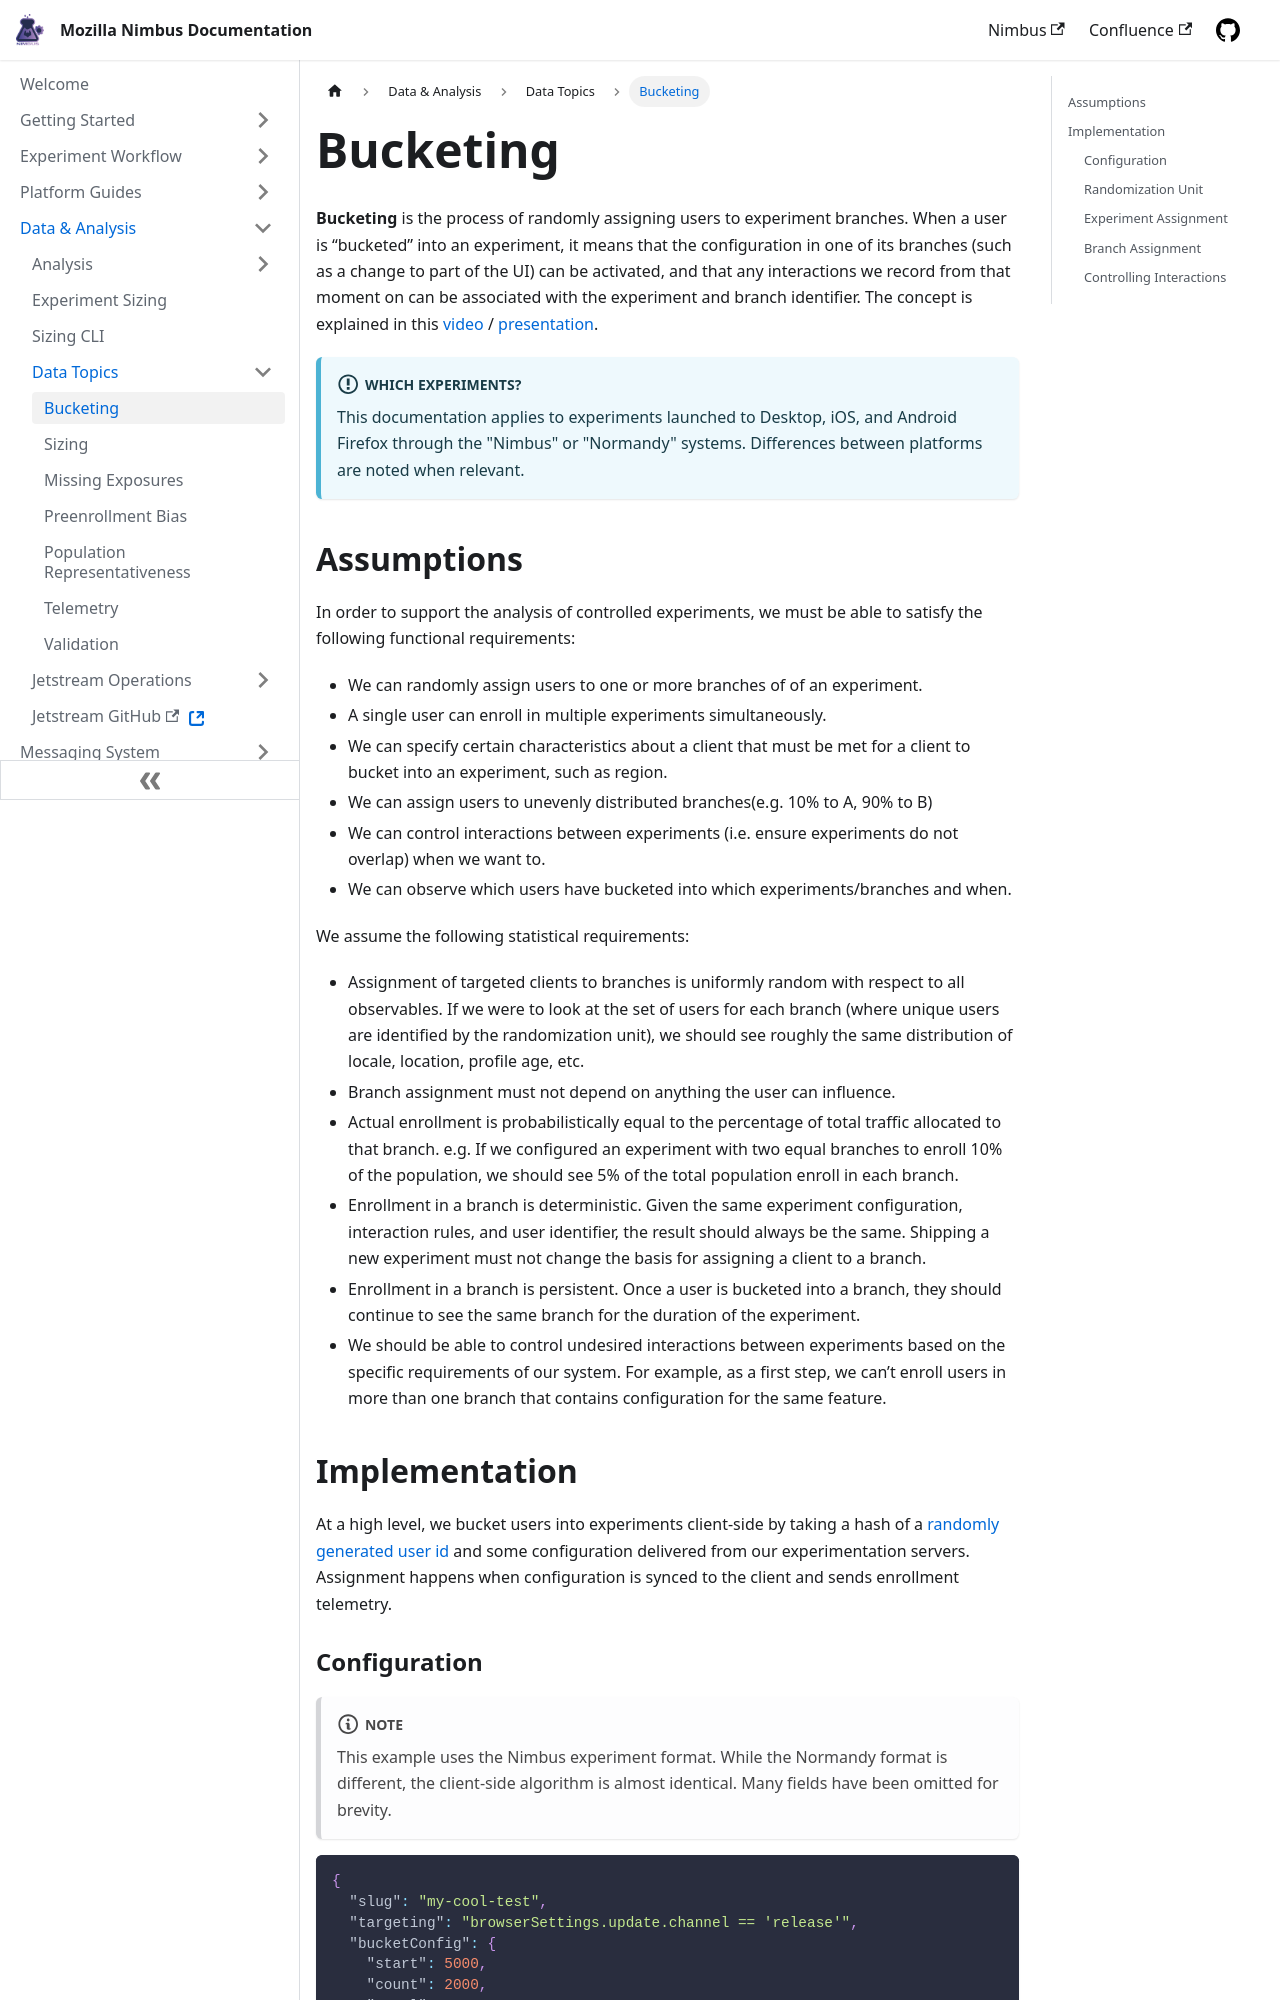

repository: mozilla/experimenter-docs · page: data-analysis/data-topics/bucketing/index.html · generator: docusaurus

---
id: bucketing
title: Bucketing
slug: /data-analysis/data-topics/bucketing
---

**Bucketing** is the process of randomly assigning users to experiment branches. When a user is “bucketed” into an experiment, it means that the configuration in one of its branches (such as a change to part of the UI) can be activated, and that any interactions we record from that moment on can be associated with the experiment and branch identifier.  The concept is explained in this [video](https://mozilla.hosted.panopto.com/Panopto/Pages/Viewer.aspx?id=c5fe3f48-322f-48ca-92d8-adc8014a3cb4&start=10) / [presentation](https://docs.google.com/presentation/d/18Xid6FNyC207Hqfhm3OtVDBxNCbVx9Ku9Hvqc_PJVU4/edit#slide=id.g82761e80df_0_1948).  

:::info which experiments?
This documentation applies to experiments launched to Desktop, iOS, and Android Firefox through the "Nimbus" or "Normandy" systems. Differences between platforms are noted when relevant.
:::

## Assumptions

In order to support the analysis of controlled experiments, we must be able to satisfy the following functional requirements:

- We can randomly assign users to one or more branches of of an experiment.
- A single user can enroll in multiple experiments simultaneously.
- We can specify certain characteristics about a client that must be met for a client to bucket into an experiment, such as region.
- We can assign users to unevenly distributed branches(e.g. 10% to A, 90% to B)
- We can control interactions between experiments (i.e. ensure experiments do not overlap) when we want to.
- We can observe which users have bucketed into which experiments/branches and when.

We assume the following statistical requirements:

- Assignment of targeted clients to branches is uniformly random with respect to all observables. If we were to look at the set of users for each branch (where unique users are identified by the randomization unit), we should see roughly the same distribution of locale, location, profile age, etc.
- Branch assignment must not depend on anything the user can influence.
- Actual enrollment is probabilistically equal to the percentage of total traffic allocated to that branch. e.g. If we configured an experiment with two equal branches to enroll 10% of the population, we should see 5% of the total population enroll in each branch.
- Enrollment in a branch is deterministic. Given the same experiment configuration, interaction rules, and user identifier, the result should always be the same. Shipping a new experiment must not change the basis for assigning a client to a branch.
- Enrollment in a branch is persistent. Once a user is bucketed into a branch, they should continue to see the same branch for the duration of the experiment.
- We should be able to control undesired interactions between experiments based on the specific requirements of our system. For example, as a first step, we can’t enroll users in more than one branch that contains configuration for the same feature.

## Implementation

At a high level, we bucket users into experiments client-side by taking a hash of a [randomly generated user id](#randomization-unit) and some configuration delivered from our experimentation servers. Assignment happens when configuration is synced to the client and sends enrollment telemetry.
